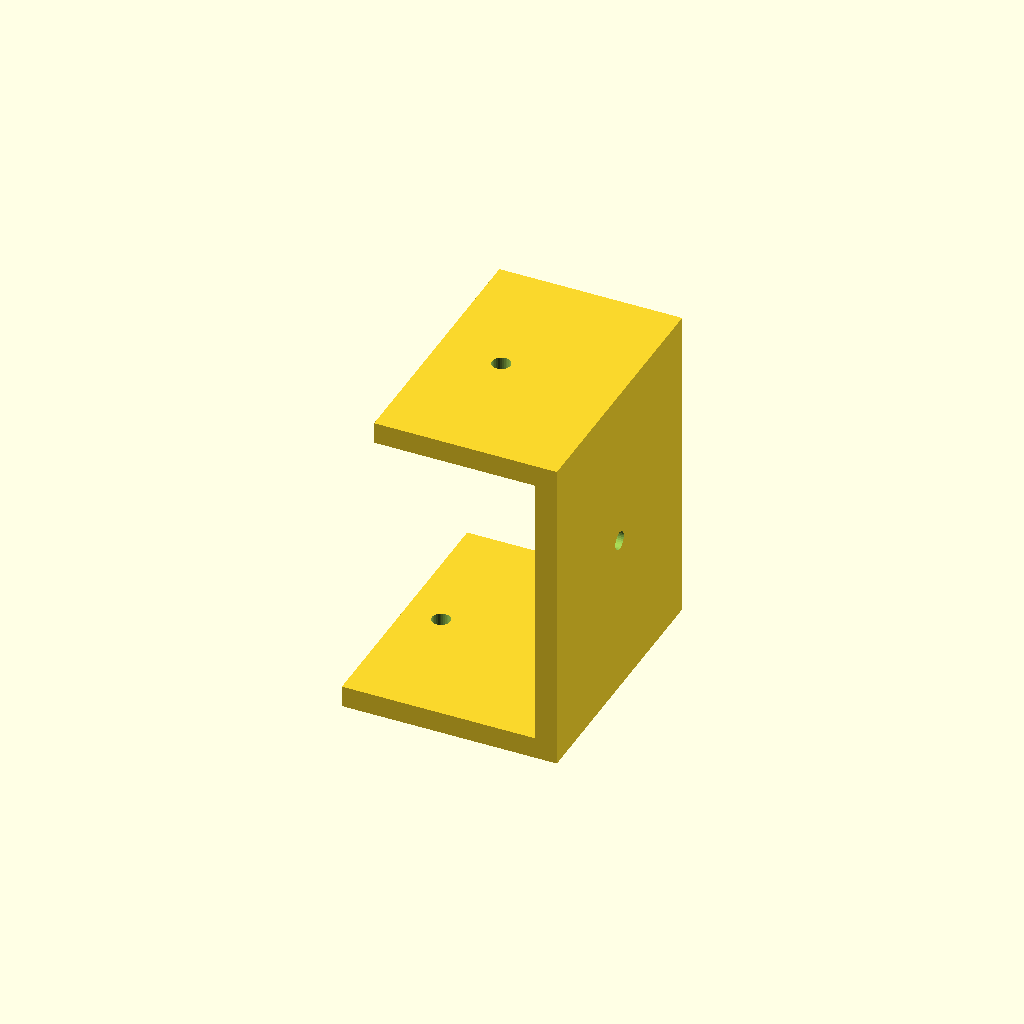
Cell 1: the model at its default parameters.
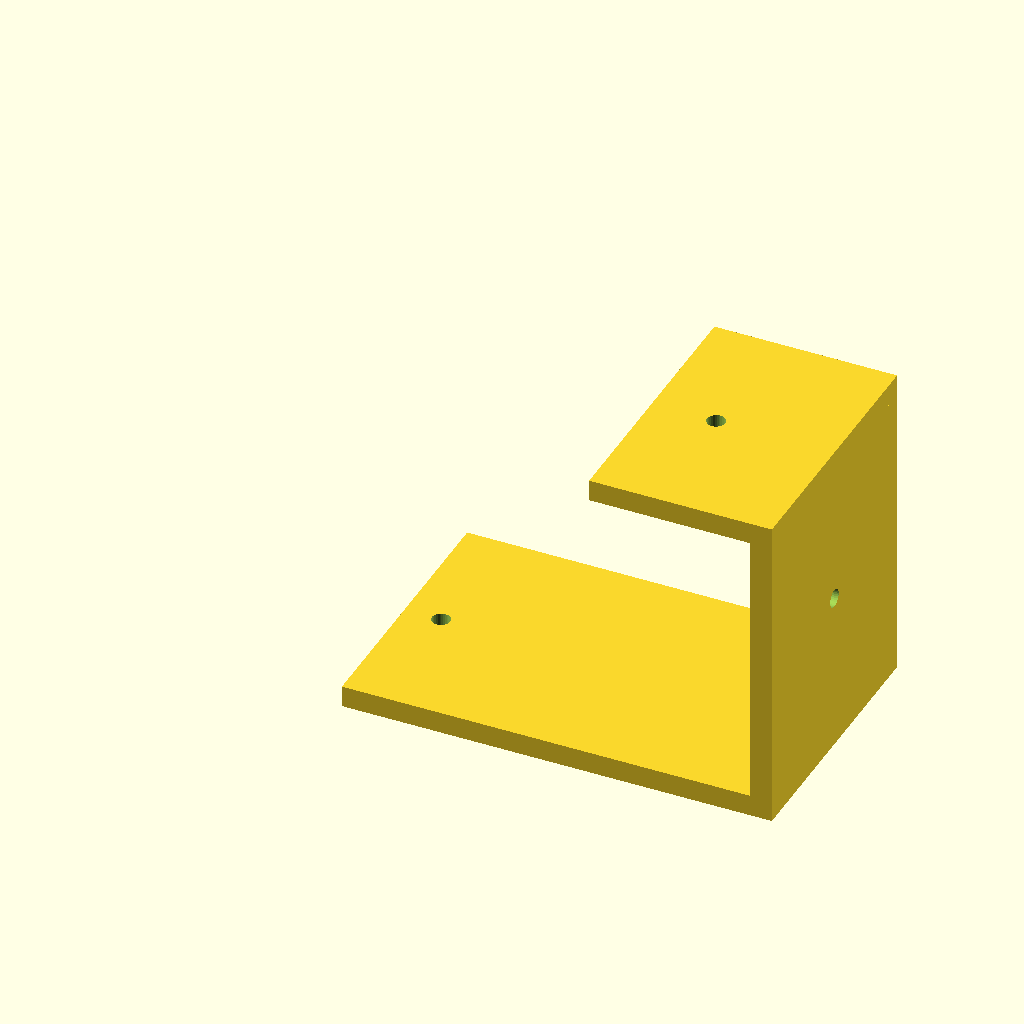
Cell 2: lower_leg = 80 (everything else at default).
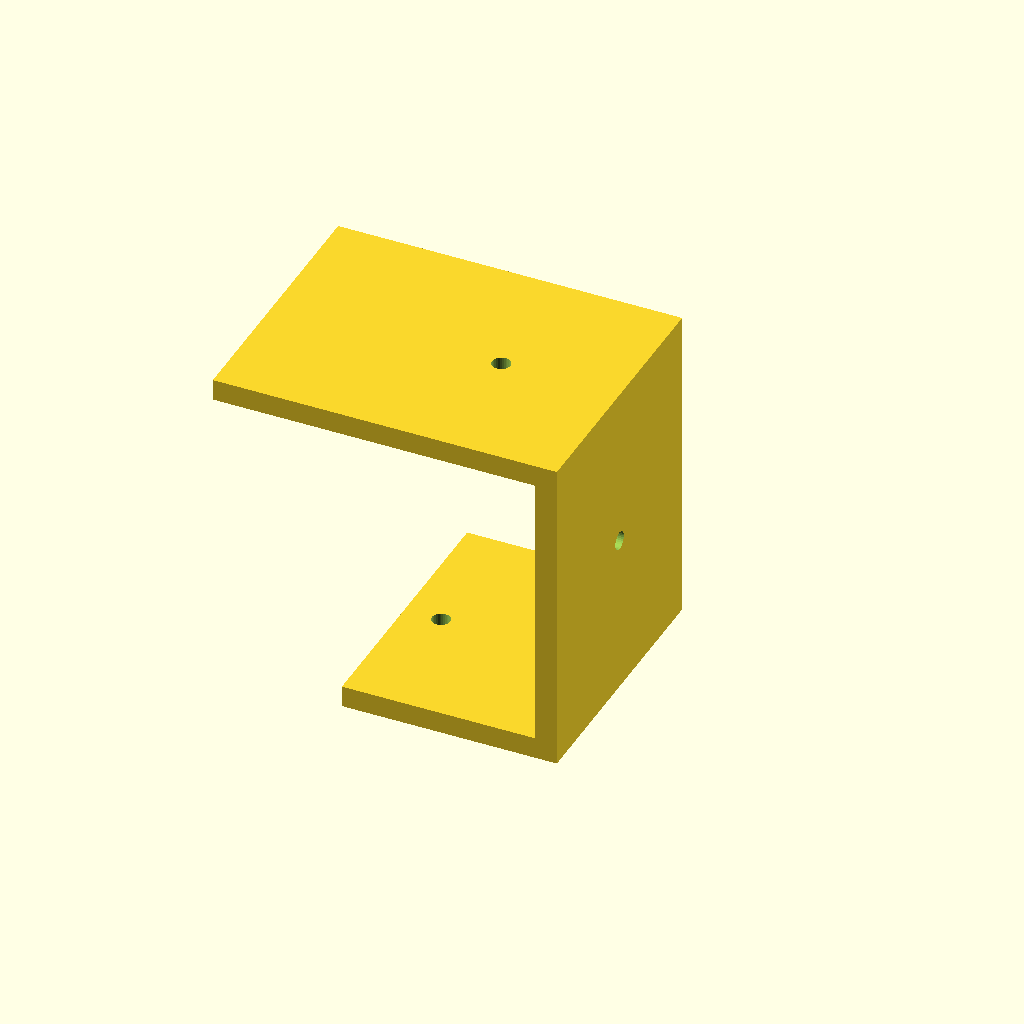
Cell 3 — upper_leg set to 60, the other parameters unchanged.
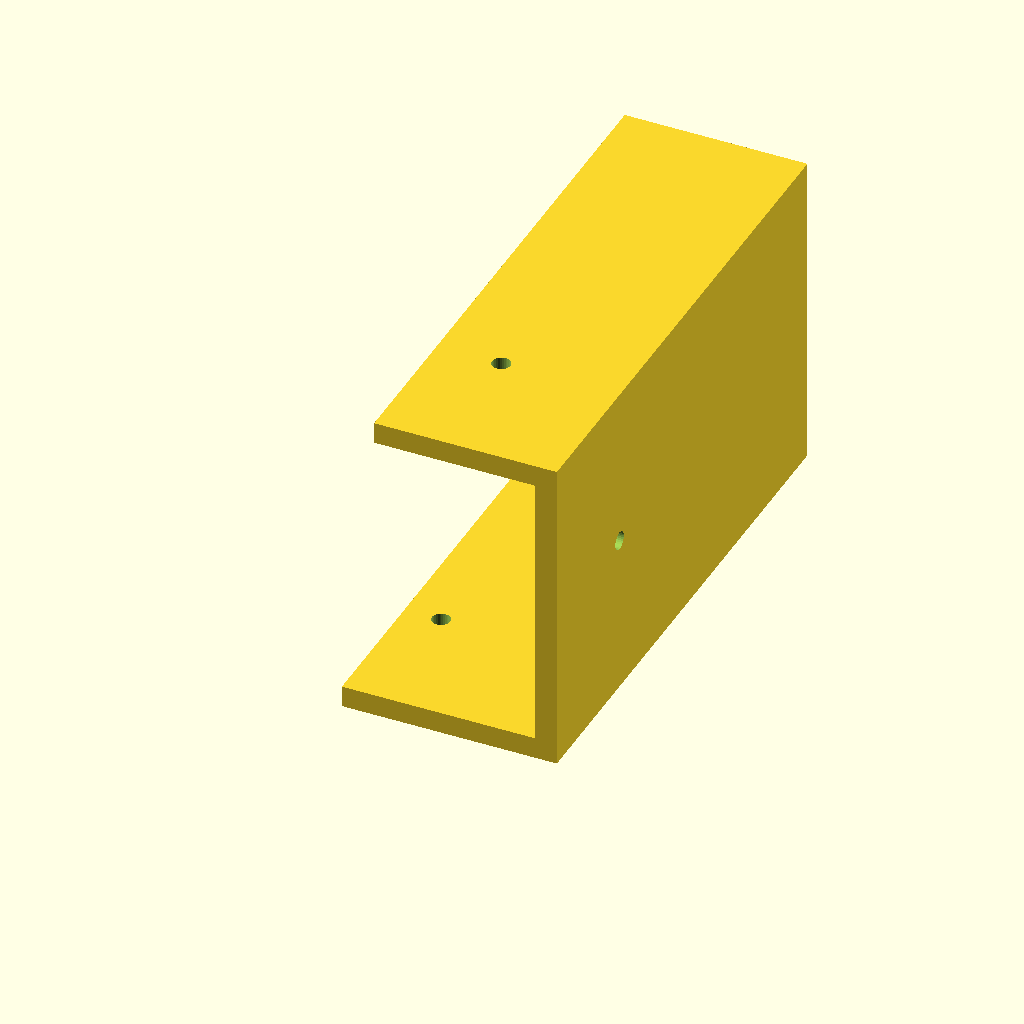
Cell 4 — bracket_w set to 100, the other parameters unchanged.
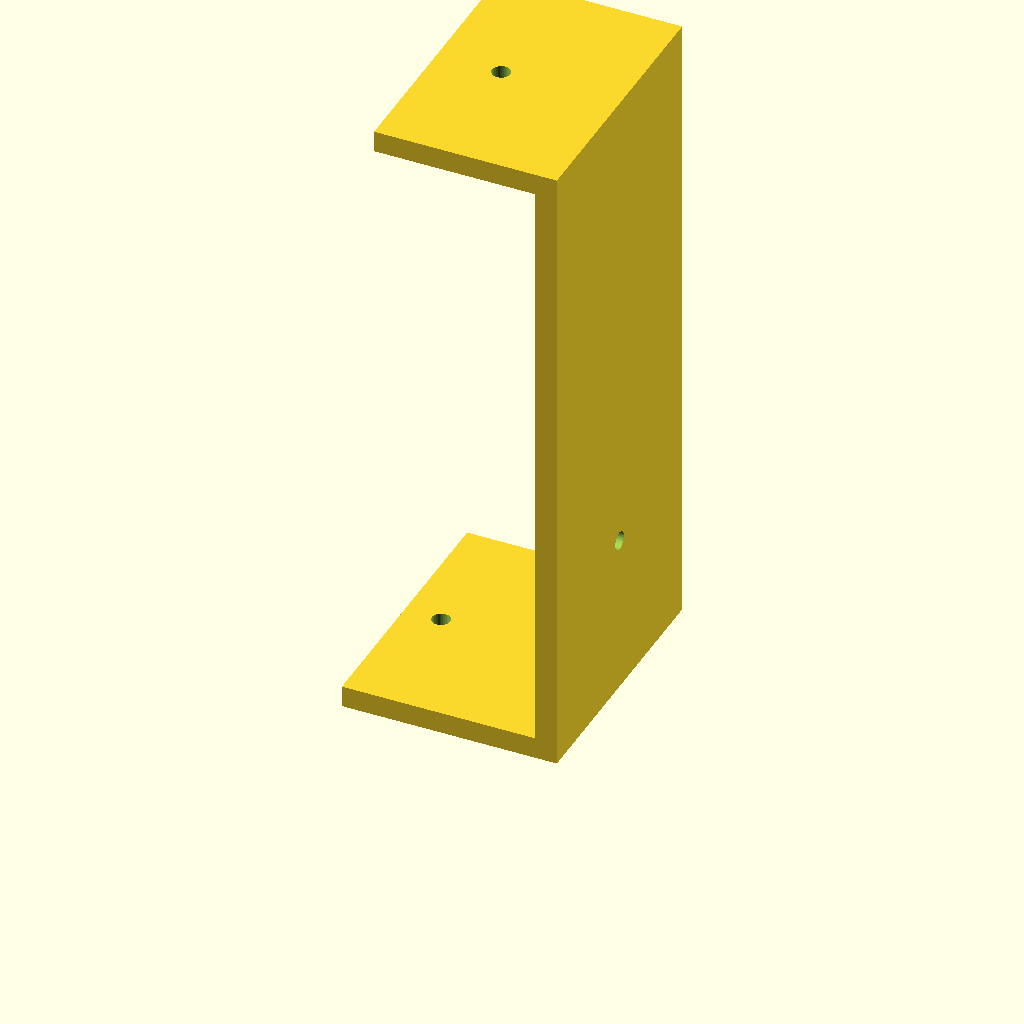
Cell 5: the same model with offset_h = 120.
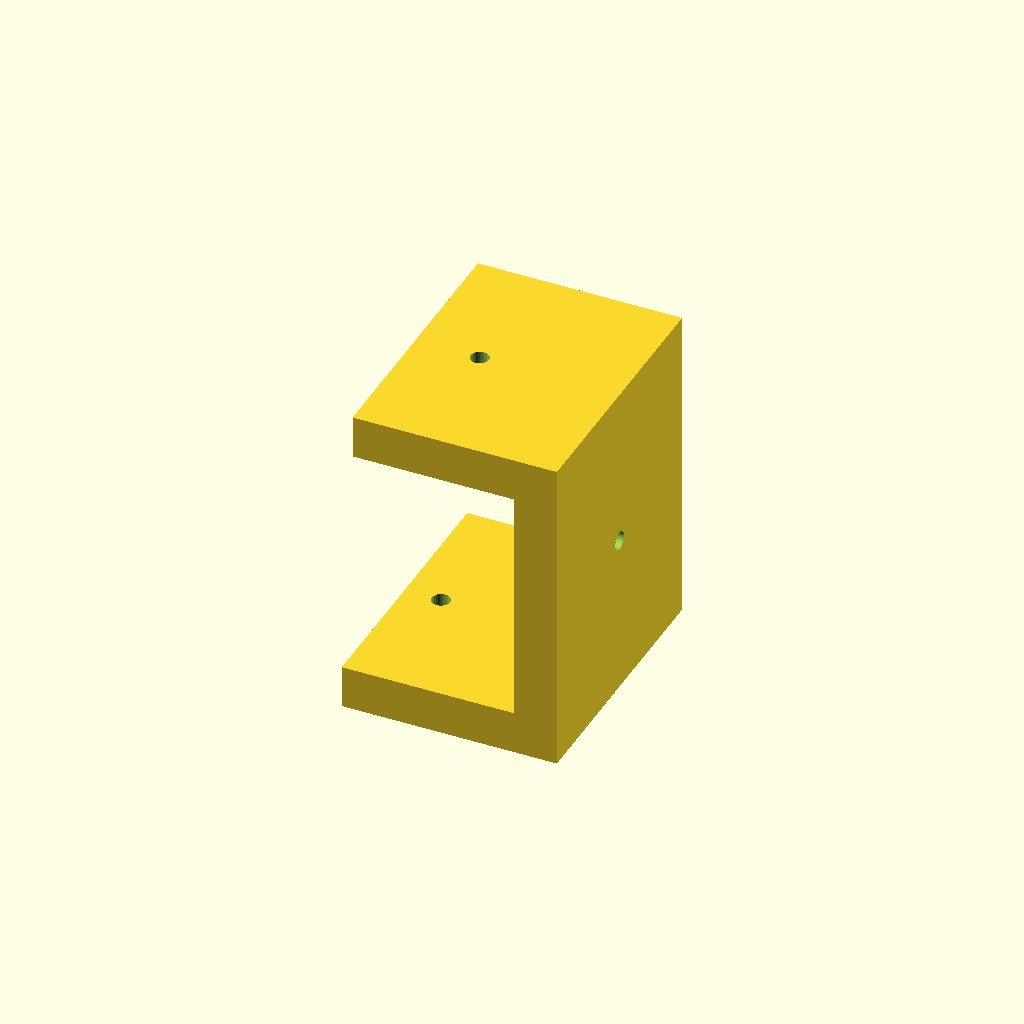
Cell 6: the same model with sheet_t = 8.
All cells are drawn from one camera (rotation 55°, 0°, 25°, orthographic, colour scheme Cornfield), so only the parameter changes between them.
The OpenSCAD source (optional_data/data/gen2/zbrackets/part_0060.scad):
$fn = 32;

// ----------------------------------------------------------------------
// Z-bracket: 40 x 50 x 60 mm
// ----------------------------------------------------------------------

// --- parameters (mm) ---
lower_leg = 40;           // lower foot length, X
upper_leg = 30;           // upper foot length, X
bracket_w = 50;           // bracket width, Y
offset_h = 60;            // overall rise, Z
sheet_t = 4;              // plate thickness
hole_d = 3.4;             // clearance for M3

module hole_z(px, py, z0) {
  translate([px, py, z0 - 2.5]) cylinder(h = sheet_t + 5, d = hole_d);
}
module hole_x(py, pz) {
  translate([-2.5, py, pz]) rotate([0, 90, 0]) cylinder(h = sheet_t + 5, d = hole_d);
}

difference() {
  union() {
    cube([lower_leg, bracket_w, sheet_t]);
    /* web, overlapping the lower foot */
    translate([lower_leg - sheet_t, 0, 0]) cube([sheet_t, bracket_w, offset_h]);
    /* upper foot, sunk into the web */
    translate([lower_leg - sheet_t - upper_leg, 0, offset_h - sheet_t]) cube([upper_leg + sheet_t, bracket_w, sheet_t]);
  }
  hole_z(6.8, 25, 0);
  translate([lower_leg - sheet_t - 18, 0, 0]) hole_z(0, 25, offset_h - sheet_t);
  translate([lower_leg - sheet_t, 0, 0]) hole_x(25, 30);
}
Parameter table extracted from the source (name, type, default, range or options):
lower_leg: number, default 40
upper_leg: number, default 30
bracket_w: number, default 50
offset_h: number, default 60
sheet_t: number, default 4
hole_d: number, default 3.4
